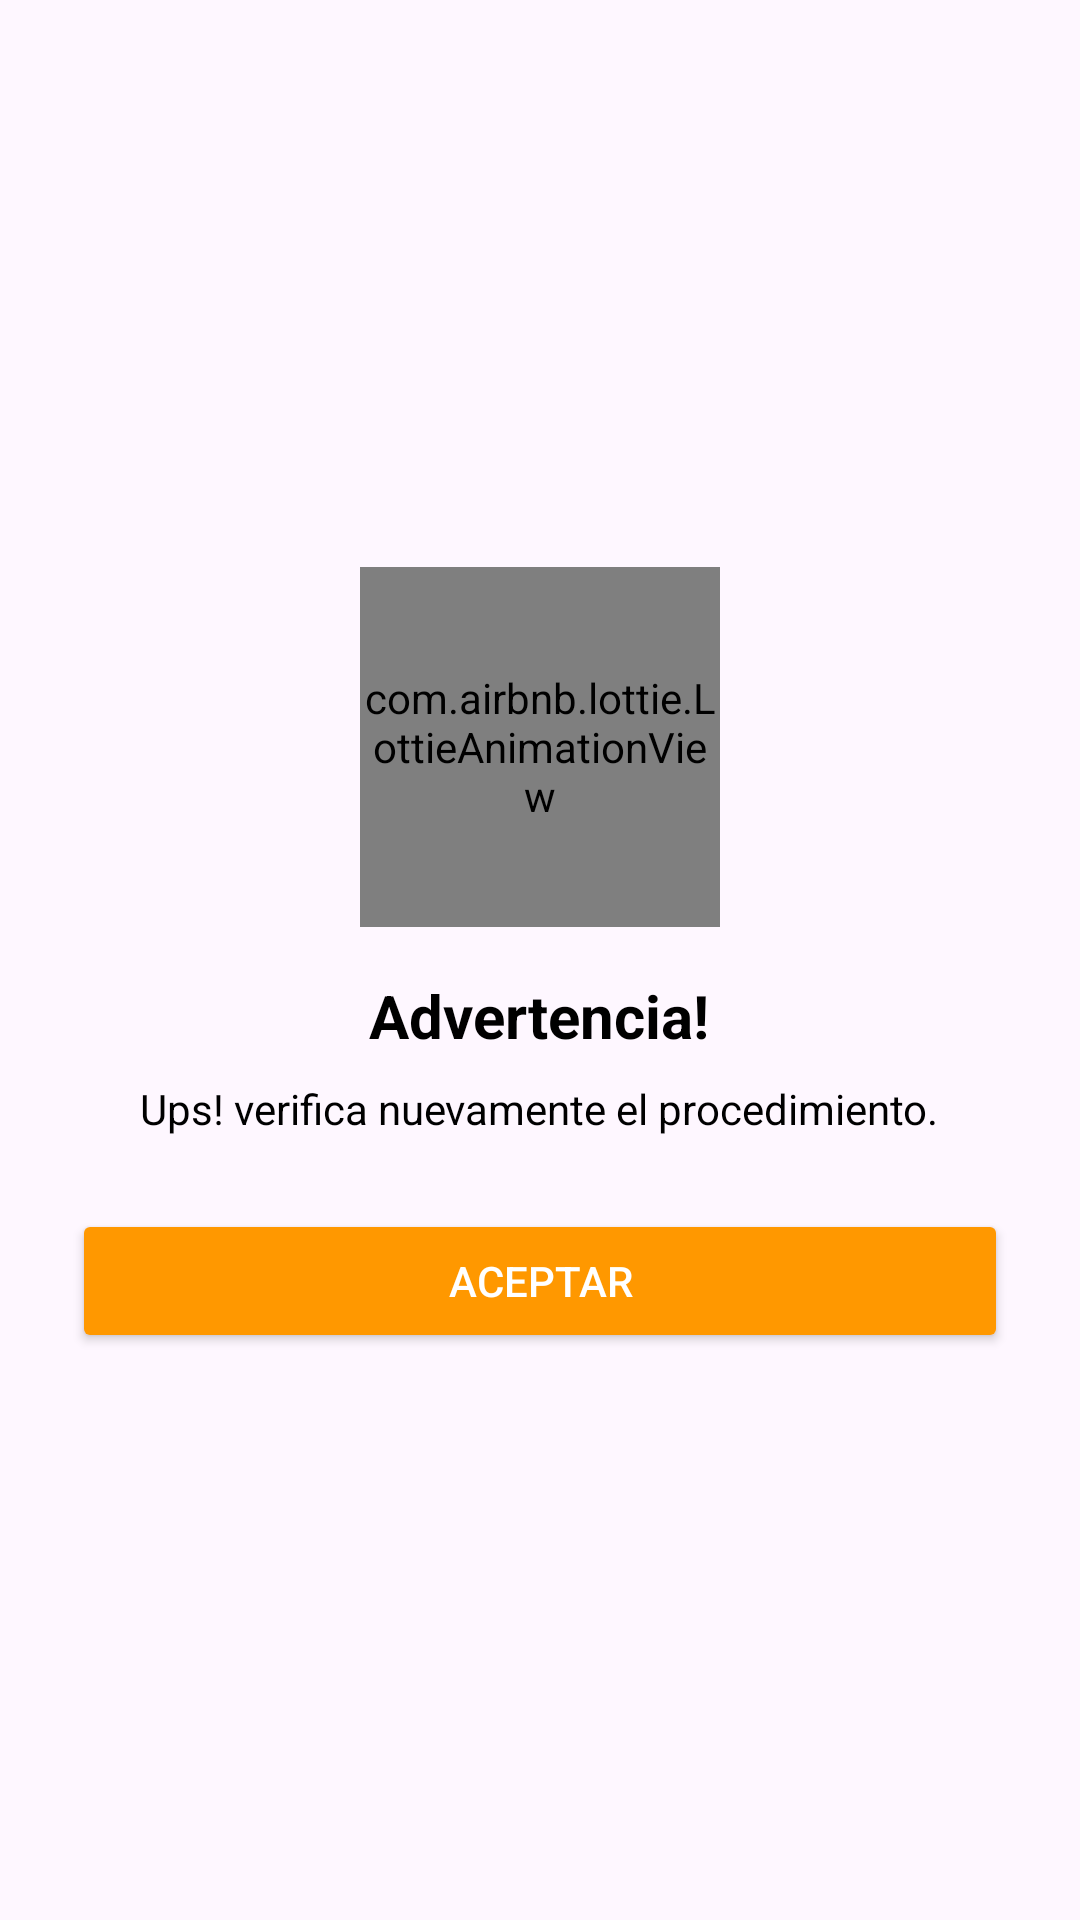

Here is an Android app screen rendered from its layout file. Give the layout XML and the strings, colors and styles it references.
<!-- AndroidManifest.xml: application theme Theme.CrudUsuarios -->
<!-- res/layout/dialogo_warning.xml -->
<?xml version="1.0" encoding="utf-8"?>
<LinearLayout xmlns:android="http://schemas.android.com/apk/res/android"
    xmlns:app="http://schemas.android.com/apk/res-auto"
    android:orientation="vertical"
    android:padding="24dp"
    android:layout_width="match_parent"
    android:layout_height="wrap_content"
    android:background="@drawable/bg_dialog"
    android:gravity="center">

    <com.airbnb.lottie.LottieAnimationView
        android:id="@+id/lottieWarning"
        android:layout_width="120dp"
        android:layout_height="120dp"
        app:lottie_fileName="warning.json"
        app:lottie_autoPlay="true"
        app:lottie_loop="false" />

    <TextView
        android:layout_width="wrap_content"
        android:layout_height="wrap_content"
        android:text="Advertencia!"
        android:textSize="20sp"
        android:textStyle="bold"
        android:textColor="@android:color/black"
        android:layout_marginTop="16dp"
        android:layout_gravity="center"/>

    <TextView
        android:id="@+id/tvMensajeWarning"
        android:layout_width="wrap_content"
        android:layout_height="wrap_content"
        android:text="@string/ups_verifica_nuevamente_el_procedimiento"
        android:textSize="14sp"
        android:textColor="@android:color/black"
        android:layout_marginTop="8dp"
        android:gravity="center"/>

    <Button
        android:id="@+id/btnTryAgain"
        android:layout_width="match_parent"
        android:layout_height="wrap_content"
        android:text="Aceptar"
        android:textColor="@android:color/white"
        android:backgroundTint="@color/naranja"
        android:layout_marginTop="24dp"/>
</LinearLayout>
<!-- resources referenced by this layout -->
<resources>
  <color name="naranja">#FF9800</color>
  <string name="ups_verifica_nuevamente_el_procedimiento">Ups! verifica nuevamente el procedimiento.</string>
  <style name="Theme.CrudUsuarios" parent="Theme.Material3.Light.NoActionBar" />
</resources>
